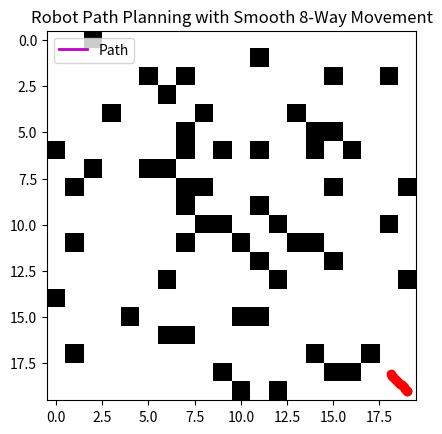

Here is the Python script that generated this plot:
import heapq
import numpy as np
import matplotlib.pyplot as plt
import random
import math

# ---------------- Grid Map ----------------
GRID_SIZE = 20
grid = np.zeros((GRID_SIZE, GRID_SIZE), dtype=int)

start = (0, 0)
goal = (19, 19)

# Place random static obstacles
for _ in range(60):
    x, y = random.randint(0, GRID_SIZE-1), random.randint(0, GRID_SIZE-1)
    if (x, y) != start and (x, y) != goal:
        grid[y, x] = 1  # 1 = obstacle

# ---------------- A* Algorithm ----------------
def heuristic(a, b):
    # Euclidean distance works better for diagonal moves
    return math.sqrt((a[0]-b[0])**2 + (a[1]-b[1])**2)

def astar(grid, start, goal):
    open_set = []
    heapq.heappush(open_set, (heuristic(start, goal), 0, start, [start]))
    visited = set()

    while open_set:
        _, cost, current, path = heapq.heappop(open_set)
        if current == goal:
            return path
        if current in visited:
            continue
        visited.add(current)

        x, y = current
        # 8 directions (N, S, E, W, NE, NW, SE, SW)
        for dx, dy in [(-1,0),(1,0),(0,-1),(0,1),(-1,-1),(1,-1),(-1,1),(1,1)]:
            nx, ny = x+dx, y+dy
            if 0 <= nx < GRID_SIZE and 0 <= ny < GRID_SIZE and grid[ny, nx] == 0:
                step_cost = math.sqrt(dx*dx + dy*dy)  # 1 for straight, √2 for diagonal
                heapq.heappush(open_set, (cost+step_cost+heuristic((nx,ny), goal),
                                          cost+step_cost, (nx,ny), path+[(nx,ny)]))
    return None

# ---------------- Robot Simulation ----------------
path = astar(grid, start, goal)
if path is None:
    print("No path found initially!")
    exit()

robot_pos = start
plt.ion()
fig, ax = plt.subplots()
colors = ["b", "c", "m", "y", "orange", "purple"]  # different path colors
color_idx = 0

while robot_pos != goal:
    # Visualize grid
    ax.clear()
    ax.imshow(grid, cmap='Greys')

    # Draw current path in chosen color
    px, py = zip(*path)
    ax.plot(px, py, color=colors[color_idx % len(colors)], linewidth=2, label="Path")

    ax.plot(goal[0], goal[1], 'go')  # goal
    ax.set_title("Robot Path Planning with Smooth 8-Way Movement")
    ax.legend(loc="upper left")

    # Move robot smoothly towards the next cell
    next_pos = path[1]
    steps = 10  # smooth steps between grid cells
    for i in range(steps):
        interp_x = robot_pos[0] + (next_pos[0] - robot_pos[0]) * (i+1) / steps
        interp_y = robot_pos[1] + (next_pos[1] - robot_pos[1]) * (i+1) / steps

        ax.plot(interp_x, interp_y, 'ro')  # robot
        plt.pause(0.05)  # small pause for smooth effect

    # Update robot position
    robot_pos = next_pos
    path = path[1:]

    # Simulate dynamic obstacle appearing
    if random.random() < 0.2:
        ox, oy = random.randint(0, GRID_SIZE-1), random.randint(0, GRID_SIZE-1)
        if grid[oy, ox] == 0 and (ox, oy) != robot_pos and (ox, oy) != goal:
            grid[oy, ox] = 1
            print(f"⚠️ New obstacle at {(ox, oy)} — recalculating path...")
            # Recalculate path
            path = astar(grid, robot_pos, goal)
            if path is None:
                print("❌ No path available!")
                break
            color_idx += 1  # change path color for new route

plt.ioff()
plt.show()
